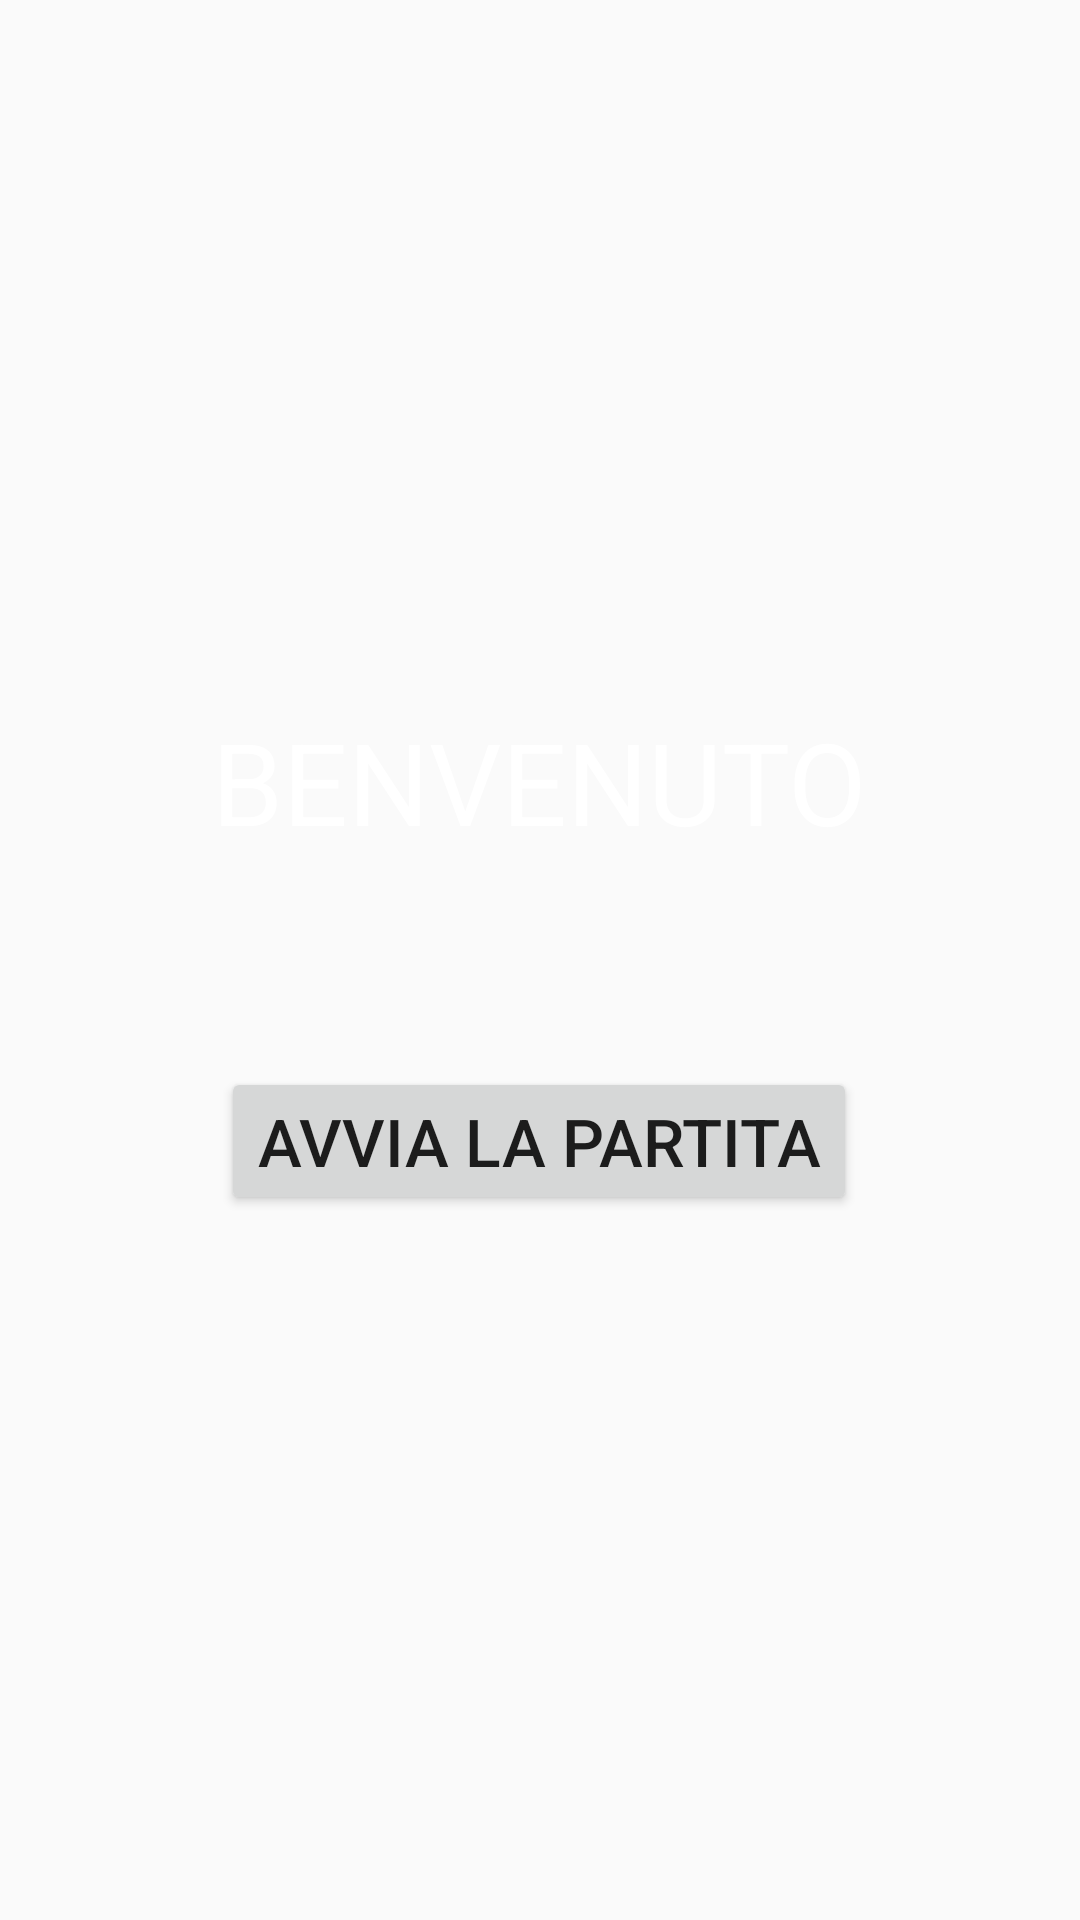

Reconstruct the res/layout file that produces this screen, plus the resources it refers to.
<!-- AndroidManifest.xml: application theme AppTheme -->
<!-- res/layout/activity_main.xml -->
<?xml version="1.0" encoding="utf-8"?>
<RelativeLayout xmlns:android="http://schemas.android.com/apk/res/android"
    xmlns:app="http://schemas.android.com/apk/res-auto"
    xmlns:tools="http://schemas.android.com/tools"
    android:layout_width="match_parent"
    android:layout_height="match_parent"
    tools:context=".MainActivity">

    <LinearLayout
        android:layout_width="wrap_content"
        android:layout_height="wrap_content"
        android:layout_centerInParent="true"
        android:orientation="vertical">

        <TextView
            android:layout_width="wrap_content"
            android:layout_height="wrap_content"
            android:layout_gravity="center"
            android:text="@string/benvenuto"
            android:textColor="@android:color/white"
            android:textSize="38dp" />

        <Button
            android:id="@+id/start_game"
            android:layout_width="wrap_content"
            android:layout_height="wrap_content"
            android:layout_gravity="center"
            android:layout_marginTop="70dp"
            android:text="@string/avvia_partita"
            android:textSize="22dp" />


    </LinearLayout>

</RelativeLayout>
<!-- resources referenced by this layout -->
<resources>
  <string name="avvia_partita">Avvia la partita</string>
  <string name="benvenuto">BENVENUTO</string>
  <style name="AppTheme" parent="Theme.AppCompat.Light.DarkActionBar">
          
          <item name="colorPrimary">@color/colorPrimary</item>
          <item name="colorPrimaryDark">@color/colorPrimaryDark</item>
          <item name="colorAccent">@color/colorAccent</item>
      </style>
  <!-- not gathered from this repository: default colours our renderer supplied (Android Studio template values) -->
  <color name="colorPrimary">#FF6200EE</color>
  <color name="colorPrimaryDark">#FF3700B3</color>
  <color name="colorAccent">#FF03DAC5</color>
</resources>
